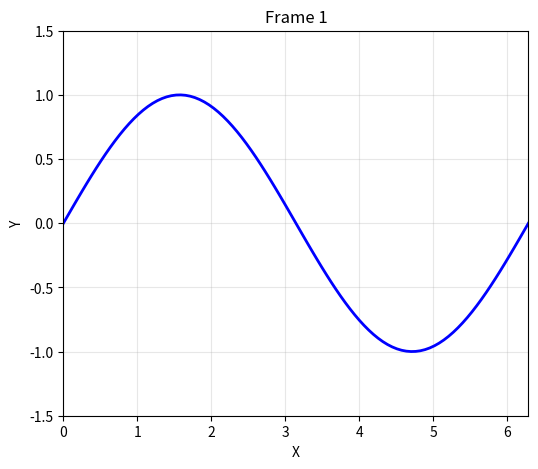
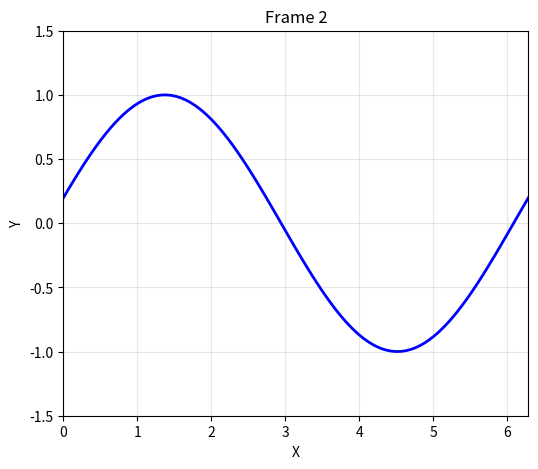
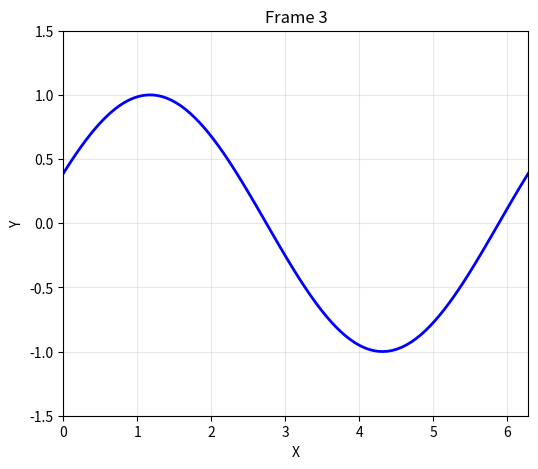
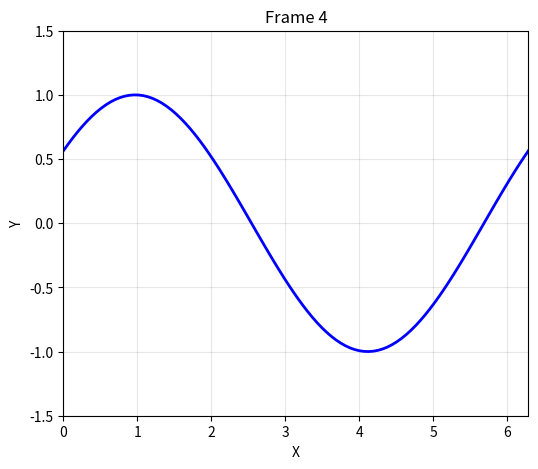
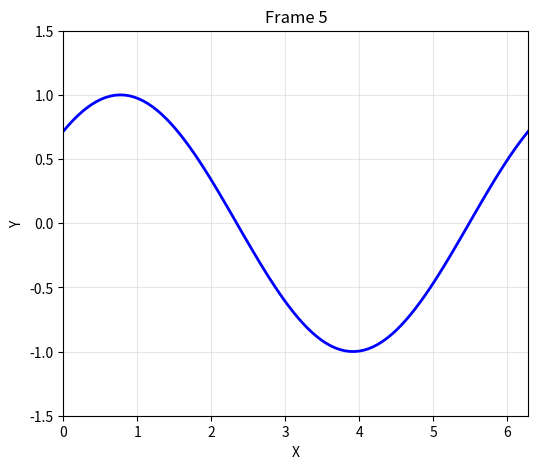
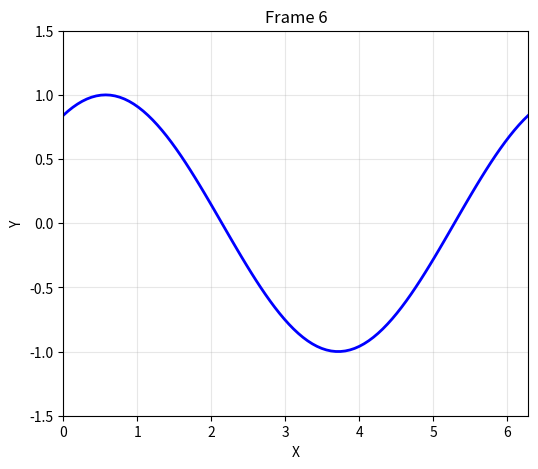
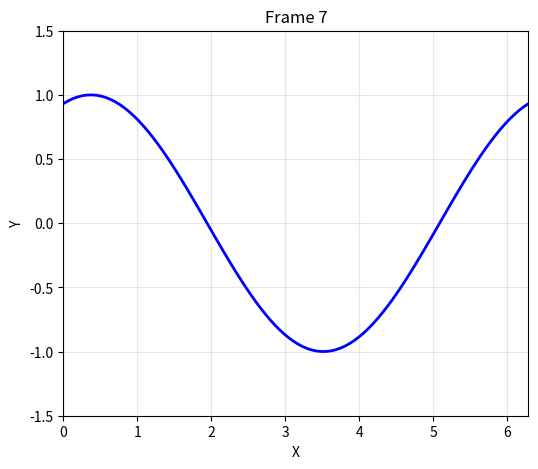
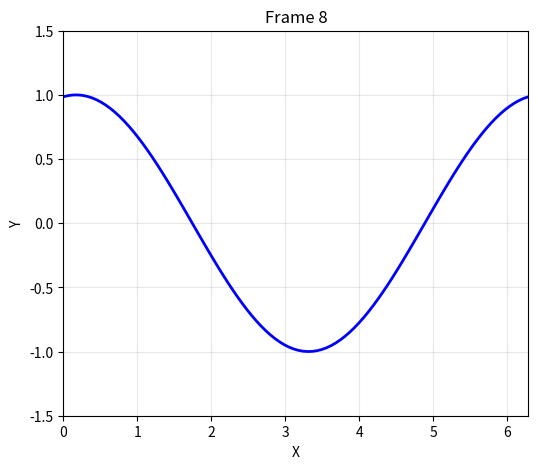
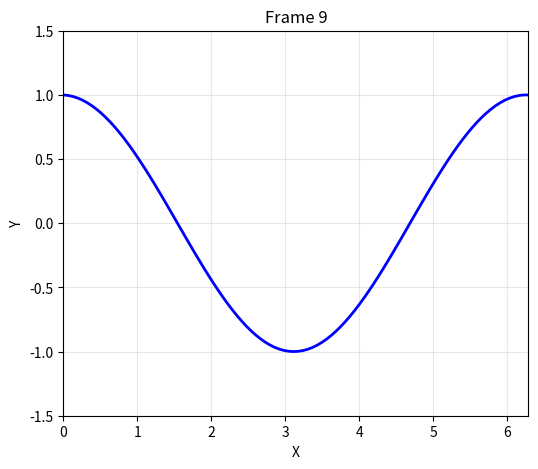
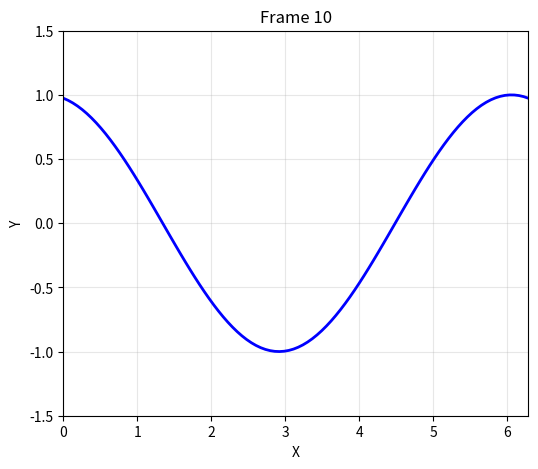
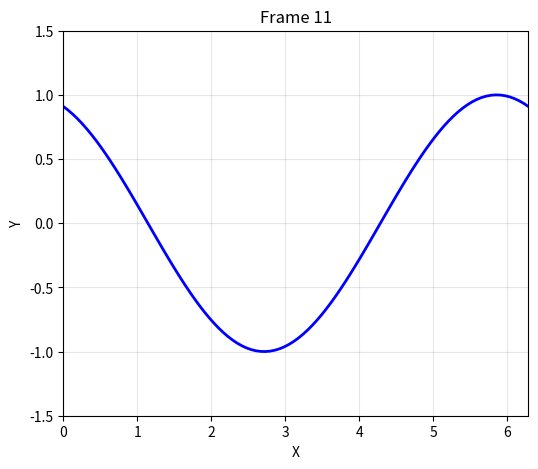
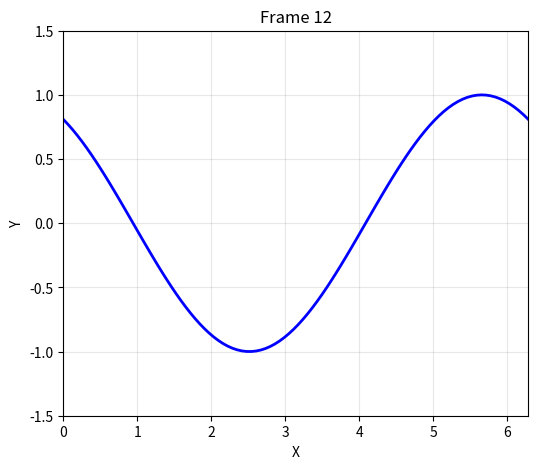
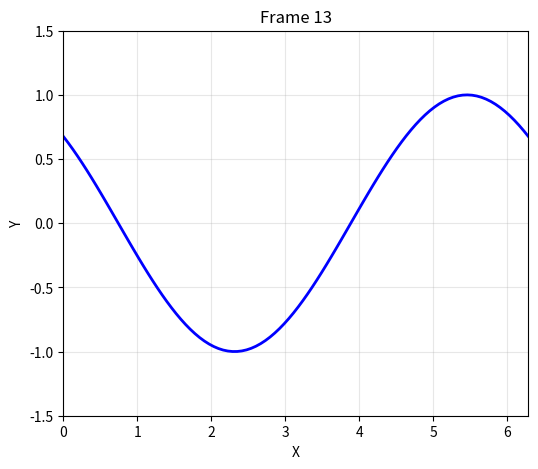
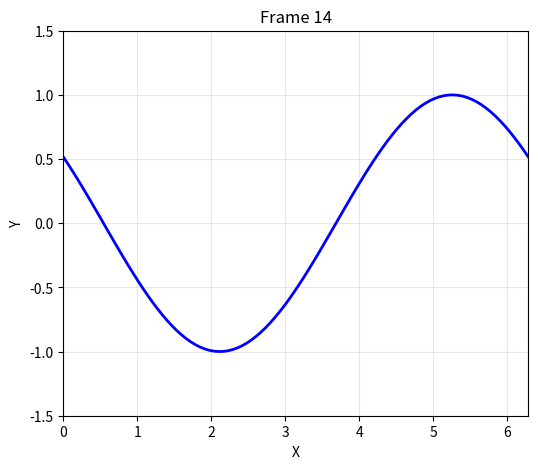
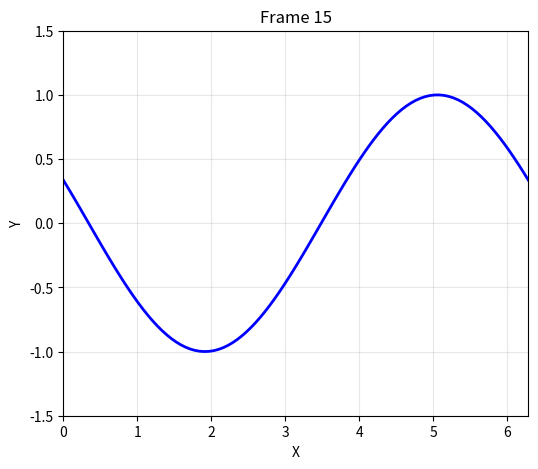
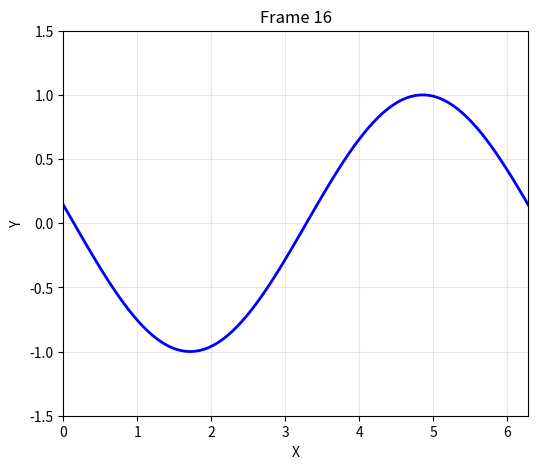

These figures' Python source, in order: (Note: this script raises an exception after producing the figures.)
#!/usr/bin/env python3
import matplotlib
matplotlib.use('Agg')  # 使用非互動式 backend
import matplotlib.pyplot as plt
# ===========================================================================================
def figs_to_mp4(fig_list, output_filename='figs_to_mp4.mp4', fps=5, dpi=150):
    import matplotlib.pyplot as plt
    import matplotlib.animation as animation
    from matplotlib.animation import FFMpegWriter
    import numpy as np
    import time
    import os
    """
    Convert a list of matplotlib figures to mp4 video
    
    Parameters:
    -----------
    fig_list (list): List of matplotlib figure objects
    output_filename (str): Output mp4 filename (e.g., 'animation.mp4')
    fps (int): Frames per second (default: 5)
    dpi (int):  Resolution of output video (default: 150)
    
    Returns:
    --------
    None
    """
    plt.rcParams['figure.max_open_warning'] = 100  # 提高警告閾值

    print("-" * 70)
    print("Converting figures to MP4 video [Run figs_to_mp4] ...")
    print("-" * 70)

    start_time = time.time()

    if not fig_list:
        raise ValueError("Error: fig_list is empty !!")
    
    # 確保輸出路徑存在
    output_dir = os.path.dirname(output_filename)
    if output_dir and not os.path.exists(output_dir):
        os.makedirs(output_dir, exist_ok=True)
        print(f"Created directory: {output_dir}")
  
    # Get size from first figure
    fig_size = fig_list[0].get_size_inches()
    original_frames = len(fig_list)
    print(f"    Input frames: {original_frames}")

    # 讓最後一張圖片多停留 (例如 1 張)
    fig_list.append(fig_list[-1])
    total_frames = len(fig_list)
    #print(f"    Total frames (with extended last frame): {total_frames}")
    
    # Create a new figure for animation
    fig = plt.figure(figsize=fig_size)
    ax = fig.add_subplot(111)
    ax.axis('off')
    
    # Get canvas dimensions and ensure they are even numbers
    fig_list[0].canvas.draw()
    width, height = fig_list[0].canvas.get_width_height()
    
    # Make dimensions even (required for mp4 encoding)
    width = width if width % 2 == 0 else width - 1
    height = height if height % 2 == 0 else height - 1
    
    print(f"    Video resolution: {width} x {height} pixels")
    print(f"    Frame rate: {fps} fps")
    print(f"    Video duration: {total_frames/fps:.3g} seconds")
    print(f"    Output file: {output_filename}")
    print("-" * 70)
    
    # Initialize with first frame (使用 buffer_rgba 取代 tostring_rgb)
    img_data = np.frombuffer(fig_list[0].canvas.buffer_rgba(), dtype=np.uint8)
    img_data = img_data.reshape(fig_list[0].canvas.get_width_height()[::-1] + (4,))
    img_data = img_data[:height, :width, :3]  # 只取 RGB,去掉 alpha channel
    im = ax.imshow(img_data, animated=True)
    
    def update_frame(i):
        """Update function for animation"""
        fig_list[i].canvas.draw()
        img_data = np.frombuffer(fig_list[i].canvas.buffer_rgba(), dtype=np.uint8)
        img_data = img_data.reshape(fig_list[i].canvas.get_width_height()[::-1] + (4,))
        img_data = img_data[:height, :width, :3]  # 只取 RGB
        im.set_array(img_data)
        return [im]
    
    # Create animation
    print("    Generating animation...")
    anim = animation.FuncAnimation(fig, update_frame, frames=len(fig_list), 
                                   interval=1000/fps, blit=True)
    
    # 使用 mpeg4 編碼器取代 libx264 (conda ffmpeg 沒有 libx264)
    writer = FFMpegWriter(fps=fps, bitrate=1800, 
                         codec='mpeg4',  # 改用 mpeg4
                         extra_args=['-q:v', '5'])  # 品質參數 (1-31, 越小越好)
    
    try:
        print("    Encoding video (codec: mpeg4)...")
        anim.save(output_filename, writer=writer, dpi=dpi)
        elapsed_time = time.time() - start_time
        print("-" * 70)
        print(f"✓ Successfully saved: {output_filename}")
        #print(f"  Processing time: {elapsed_time:.2f} seconds")
        #print(f"  Average speed: {total_frames/elapsed_time:.1f} frames/sec")
        print("-" * 70)
    except Exception as e:
        print(f"✗ Error with mpeg4 codec: {e}")
        print("Trying alternative codec (libx264)...")
        # 如果 mpeg4 也失敗,嘗試其他編碼器
        writer = FFMpegWriter(fps=fps, bitrate=1800, codec='libx264',
                             extra_args=['-pix_fmt', 'yuv420p'])
        anim.save(output_filename, writer=writer, dpi=dpi)
        elapsed_time = time.time() - start_time
        print("-" * 70)
        print(f"✓ Successfully saved: {output_filename}")
        print(f"  Processing time: {elapsed_time:.2f} seconds")
        #print(f"  Average speed: {total_frames/elapsed_time:.1f} frames/sec")
        #print("-" * 70)
    finally:
        plt.close(fig)
# ===========================================================================================
# ===========================================================================================
# 使用範例
if __name__ == "__main__":
    
    import numpy as np
    # create a list of figures
    figs = []   
    # 生成測試用的 figures
    print("\nGenerating test figures...")
    for i in range(50):
        fig, ax = plt.subplots(figsize=(6, 5))
        x = np.linspace(0, 2*np.pi, 100)
        y = np.sin(x + i*0.2)
        ax.plot(x, y, 'b-', linewidth=2)
        ax.set_xlim(0, 2*np.pi)
        ax.set_ylim(-1.5, 1.5)
        ax.set_xlabel('X')
        ax.set_ylabel('Y')
        ax.set_title(f'Frame {i+1}')
        ax.grid(True, alpha=0.3)
        figs.append(fig)   # add the current fig into the list
    print(f"Generated {len(figs)} figures\n")
    
    # 轉換成 mp4
    #figs_to_mp4(figs, output_filename='test_animation.mp4', fps=5, dpi=150)
    figs_to_mp4(figs)
    
    # 關閉所有 figures 釋放記憶體
    for fig in figs:
        plt.close(fig)
    
    print("\nDone! You can now view test_animation.mp4\n")
# ===========================================================================================